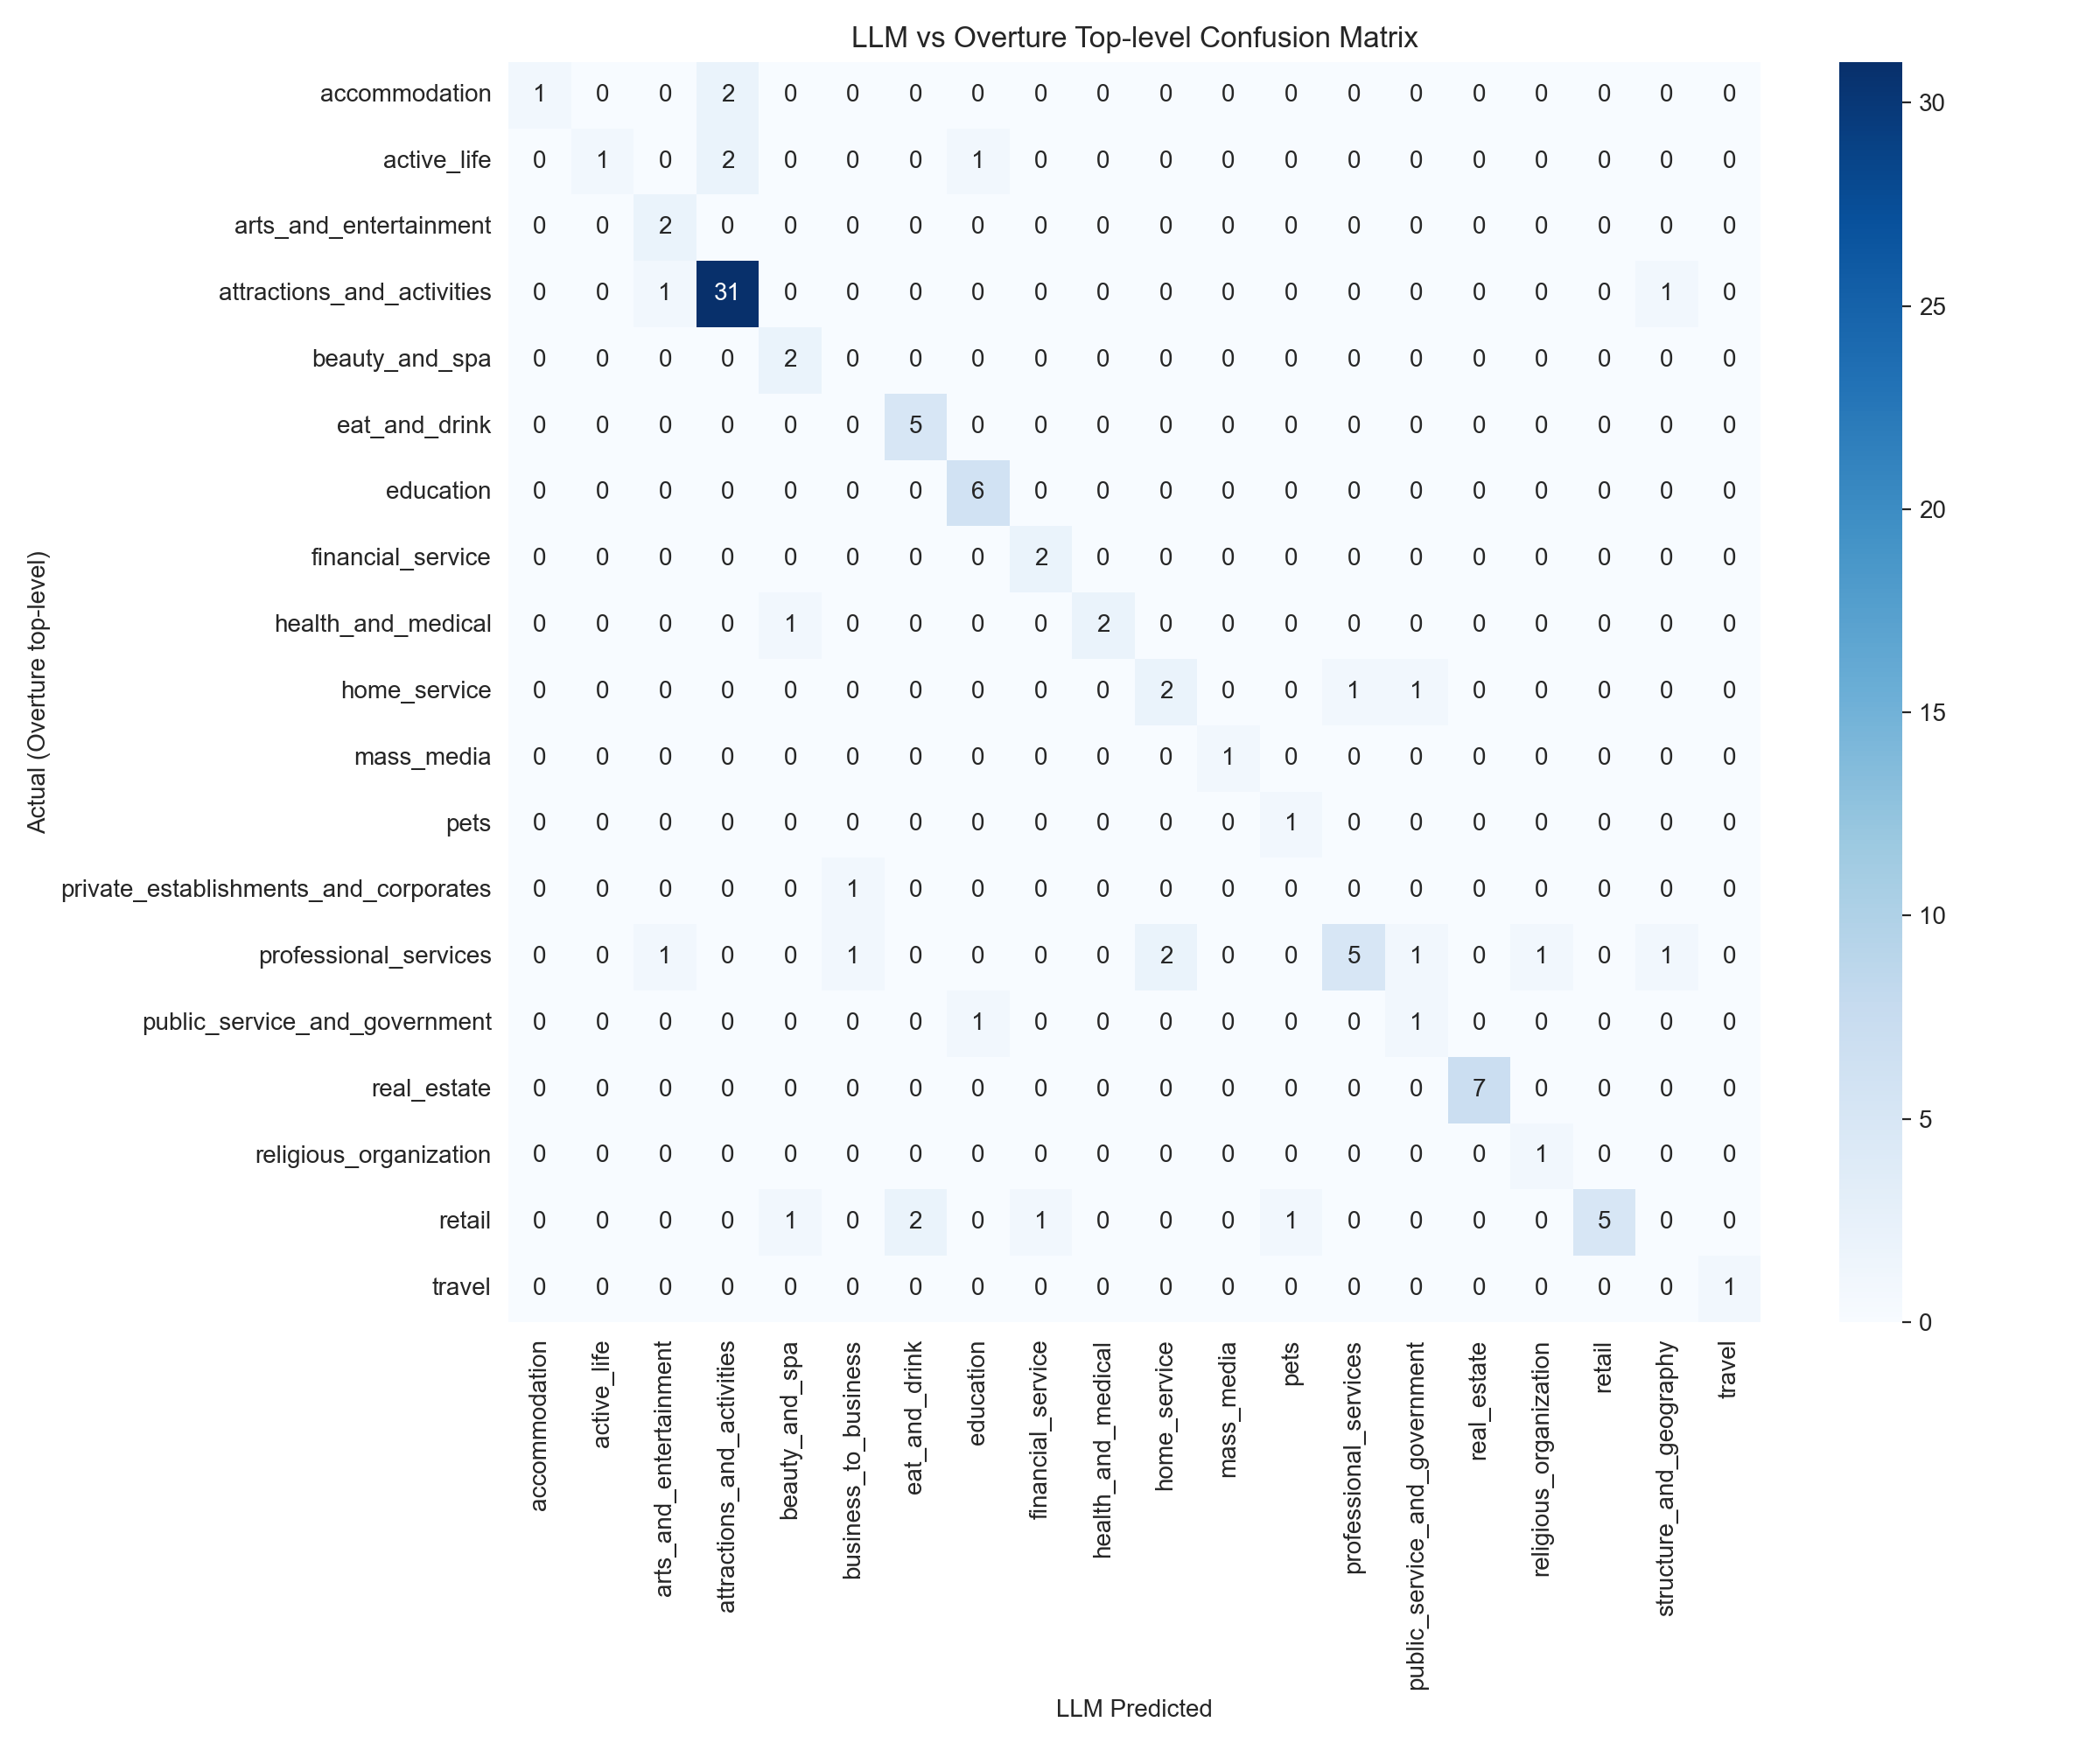

The data file committed next to this chart (first rows):
top_level_category, accommodation, active_life, arts_and_entertainment, attractions_and_activities, beauty_and_spa, business_to_business, eat_and_drink, education, financial_service, health_and_medical, home_service, mass_media, pets, professional_services, public_service_and_government, real_estate, religious_organization, retail, structure_and_geography, travel
accommodation, 1, 0, 0, 2, 0, 0, 0, 0, 0, 0, 0, 0, 0, 0, 0, 0, 0, 0, 0, 0
active_life, 0, 1, 0, 2, 0, 0, 0, 1, 0, 0, 0, 0, 0, 0, 0, 0, 0, 0, 0, 0
arts_and_entertainment, 0, 0, 2, 0, 0, 0, 0, 0, 0, 0, 0, 0, 0, 0, 0, 0, 0, 0, 0, 0
attractions_and_activities, 0, 0, 1, 31, 0, 0, 0, 0, 0, 0, 0, 0, 0, 0, 0, 0, 0, 0, 1, 0
beauty_and_spa, 0, 0, 0, 0, 2, 0, 0, 0, 0, 0, 0, 0, 0, 0, 0, 0, 0, 0, 0, 0
eat_and_drink, 0, 0, 0, 0, 0, 0, 5, 0, 0, 0, 0, 0, 0, 0, 0, 0, 0, 0, 0, 0
education, 0, 0, 0, 0, 0, 0, 0, 6, 0, 0, 0, 0, 0, 0, 0, 0, 0, 0, 0, 0
financial_service, 0, 0, 0, 0, 0, 0, 0, 0, 2, 0, 0, 0, 0, 0, 0, 0, 0, 0, 0, 0
health_and_medical, 0, 0, 0, 0, 1, 0, 0, 0, 0, 2, 0, 0, 0, 0, 0, 0, 0, 0, 0, 0
home_service, 0, 0, 0, 0, 0, 0, 0, 0, 0, 0, 2, 0, 0, 1, 1, 0, 0, 0, 0, 0
mass_media, 0, 0, 0, 0, 0, 0, 0, 0, 0, 0, 0, 1, 0, 0, 0, 0, 0, 0, 0, 0
pets, 0, 0, 0, 0, 0, 0, 0, 0, 0, 0, 0, 0, 1, 0, 0, 0, 0, 0, 0, 0
private_establishments_and_corporates, 0, 0, 0, 0, 0, 1, 0, 0, 0, 0, 0, 0, 0, 0, 0, 0, 0, 0, 0, 0
professional_services, 0, 0, 1, 0, 0, 1, 0, 0, 0, 0, 2, 0, 0, 5, 1, 0, 1, 0, 1, 0
public_service_and_government, 0, 0, 0, 0, 0, 0, 0, 1, 0, 0, 0, 0, 0, 0, 1, 0, 0, 0, 0, 0
real_estate, 0, 0, 0, 0, 0, 0, 0, 0, 0, 0, 0, 0, 0, 0, 0, 7, 0, 0, 0, 0
religious_organization, 0, 0, 0, 0, 0, 0, 0, 0, 0, 0, 0, 0, 0, 0, 0, 0, 1, 0, 0, 0
retail, 0, 0, 0, 0, 1, 0, 2, 0, 1, 0, 0, 0, 1, 0, 0, 0, 0, 5, 0, 0
travel, 0, 0, 0, 0, 0, 0, 0, 0, 0, 0, 0, 0, 0, 0, 0, 0, 0, 0, 0, 1
